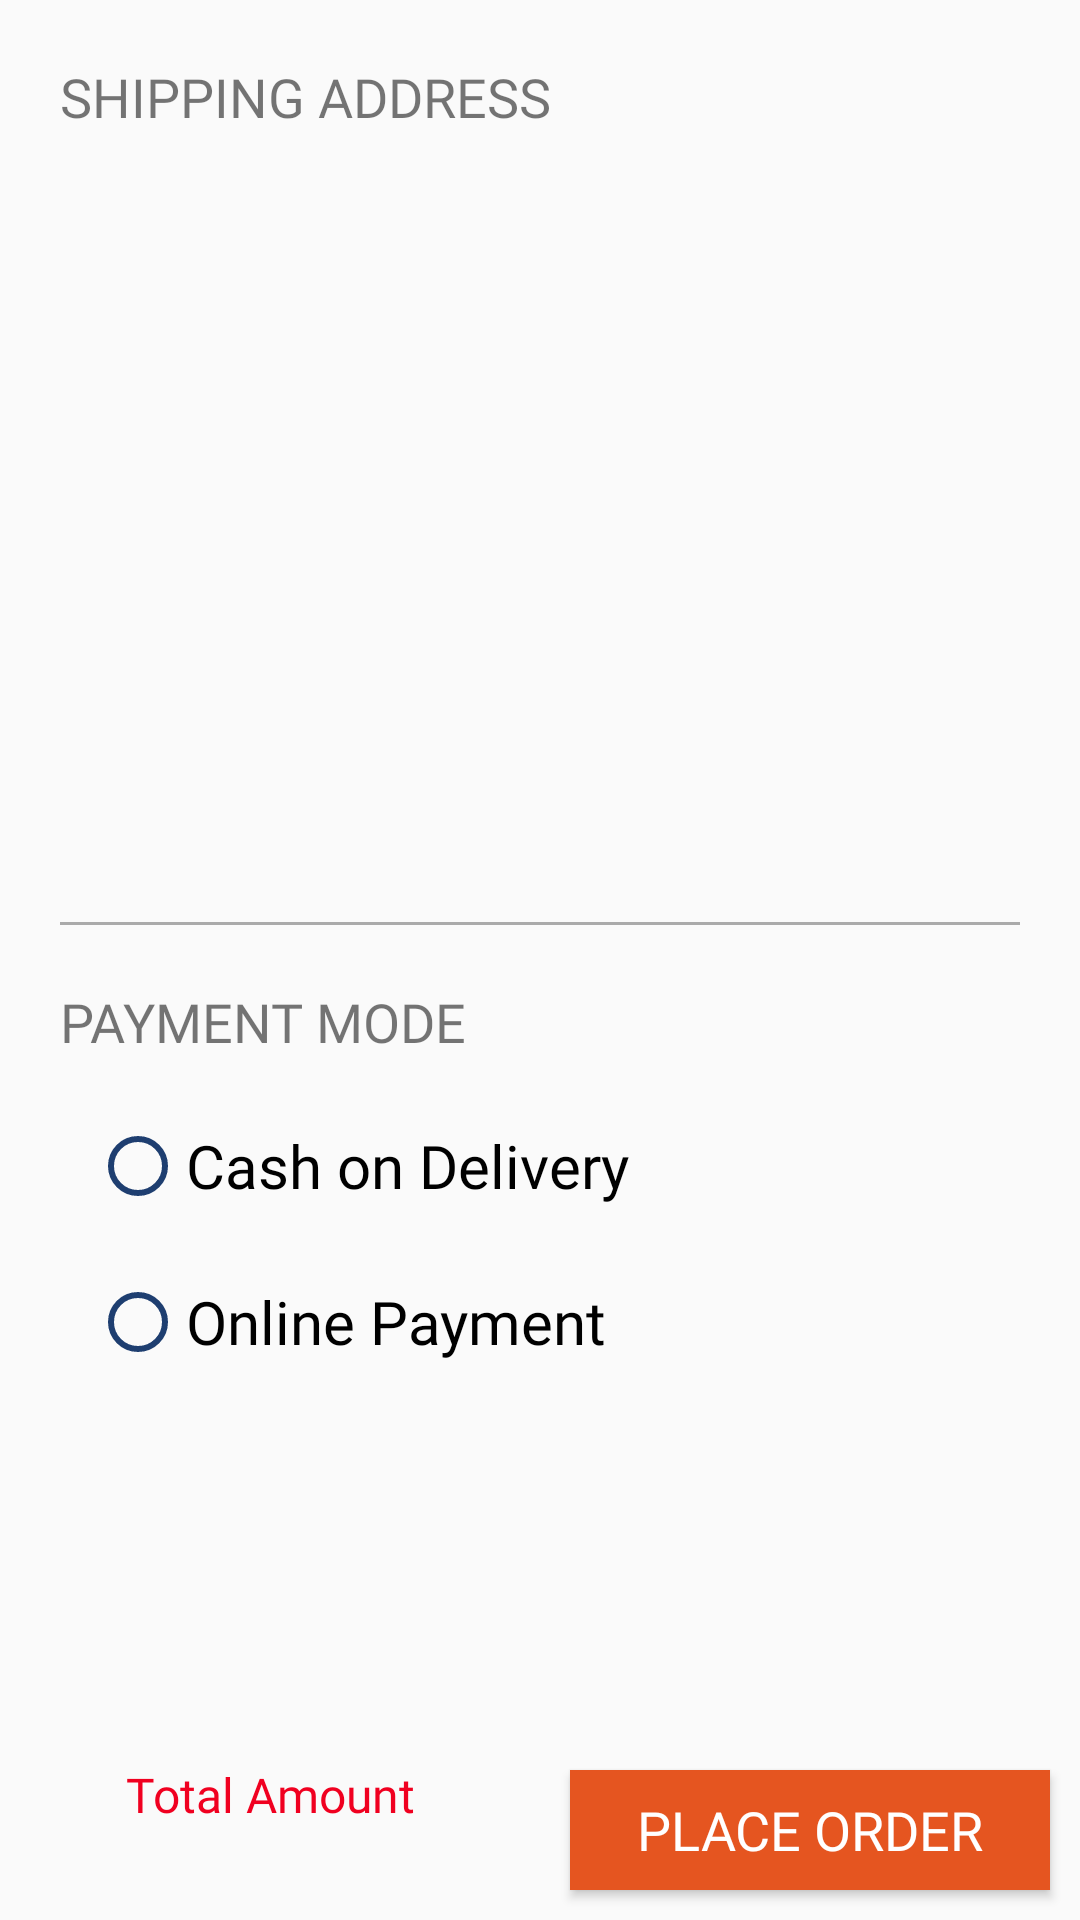

Produce the Android XML layout that renders to this screen, including the resource entries it uses.
<!-- AndroidManifest.xml: application theme AppTheme -->
<!-- res/layout/activity_checkout.xml -->
<?xml version="1.0" encoding="utf-8"?>
<RelativeLayout xmlns:android="http://schemas.android.com/apk/res/android"
    xmlns:app="http://schemas.android.com/apk/res-auto"
    xmlns:tools="http://schemas.android.com/tools"
    android:layout_width="match_parent"
    android:layout_height="match_parent"
    tools:context=".activity.CheckoutActivity">
    <ScrollView
        android:layout_width="match_parent"
        android:layout_height="wrap_content">
        <RelativeLayout
            android:layout_width="match_parent"
            android:layout_height="match_parent">
            <LinearLayout
                android:layout_margin="10dp"
                android:orientation="vertical"
                android:layout_width="match_parent"
                android:layout_height="wrap_content">
                <LinearLayout
                    android:orientation="vertical"
                    android:layout_margin="10dp"
                    android:layout_width="match_parent"
                    android:layout_height="wrap_content">
                    <TextView
                        android:text="SHIPPING ADDRESS"
                        android:fontFamily="@font/share_bold"
                        android:textSize="18sp"
                        android:layout_width="match_parent"
                        android:layout_height="wrap_content" />
                    <LinearLayout
                        android:weightSum="2"
                        android:orientation="horizontal"
                        android:layout_width="match_parent"
                        android:layout_height="wrap_content">
                        <LinearLayout
                            android:layout_weight="0.2"
                            android:orientation="vertical"
                            android:layout_width="match_parent"
                            android:layout_height="wrap_content">
                            <TextView
                                android:id="@+id/check_tv_name"
                                android:layout_marginTop="10dp"
                                android:text=""
                                android:fontFamily="@font/share_regular"
                                android:textSize="20sp"
                                android:textColor="#000000"
                                android:layout_width="match_parent"
                                android:layout_height="wrap_content" />
                            <TextView
                                android:id="@+id/check_tv_add1"
                                android:layout_marginTop="10dp"
                                android:text=""
                                android:fontFamily="@font/share_regular"
                                android:textSize="18sp"
                                android:layout_width="match_parent"
                                android:layout_height="wrap_content" />
                            <TextView
                                android:id="@+id/check_tv_add2"
                                android:layout_marginTop="10dp"
                                android:text=""
                                android:fontFamily="@font/share_regular"
                                android:textSize="18sp"
                                android:layout_width="match_parent"
                                android:layout_height="wrap_content" />
                            <TextView
                                android:id="@+id/check_tv_city"
                                android:layout_marginTop="10dp"
                                android:text=""
                                android:fontFamily="@font/share_regular"
                                android:textSize="18sp"
                                android:layout_width="match_parent"
                                android:layout_height="wrap_content" />
                            <TextView
                                android:id="@+id/check_tv_state"
                                android:layout_marginTop="10dp"
                                android:text=""
                                android:fontFamily="@font/share_regular"
                                android:textSize="18sp"
                                android:layout_width="match_parent"
                                android:layout_height="wrap_content" />
                            <TextView
                                android:id="@+id/check_tv_pincode"
                                android:layout_marginTop="10dp"
                                android:text=""
                                android:fontFamily="@font/share_regular"
                                android:textSize="18sp"
                                android:layout_width="match_parent"
                                android:layout_height="wrap_content" />
                            <TextView
                                android:layout_marginBottom="20sp"
                                android:id="@+id/check_tv_mobile"
                                android:layout_marginTop="10dp"
                                android:text=""
                                android:fontFamily="@font/share_regular"
                                android:textSize="18sp"
                                android:layout_width="match_parent"
                                android:layout_height="wrap_content" />
                        </LinearLayout>
                        <LinearLayout
                            android:layout_gravity="center_vertical"
                            android:layout_weight="1.8"
                            android:layout_width="match_parent"
                            android:layout_height="wrap_content">
                            <ImageView
                                android:id="@+id/check_iv_change"
                                android:backgroundTint="@color/colorTransparent"
                                android:src="@drawable/ic_arrow_right"
                                android:layout_gravity="center"
                                android:layout_width="wrap_content"
                                android:layout_height="wrap_content" />
                        </LinearLayout>
                    </LinearLayout>
                    <View
                        android:layout_width="match_parent"
                        android:layout_height="1dp"
                        android:background="@android:color/darker_gray"/>
                </LinearLayout>
                <LinearLayout
                    android:layout_margin="10dp"
                    android:orientation="vertical"
                    android:layout_width="match_parent"
                    android:layout_height="wrap_content">
                    <TextView
                        android:text="PAYMENT MODE"
                        android:fontFamily="@font/share_bold"
                        android:textSize="18sp"
                        android:layout_width="match_parent"
                        android:layout_height="wrap_content" />
                    <LinearLayout
                        android:layout_margin="10dp"
                        android:orientation="vertical"
                        android:layout_width="match_parent"
                        android:layout_height="wrap_content">
                        <RadioButton
                            android:buttonTint="@color/colorPrimaryDark"
                            android:id="@+id/check_rb_cash"
                            android:layout_marginTop="10dp"
                            android:fontFamily="@font/share_regular"
                            android:textSize="20sp"
                            android:text="Cash on Delivery"
                            android:textColor="#000000"
                            android:layout_width="wrap_content"
                            android:layout_height="wrap_content" />
                        <RadioButton
                            android:buttonTint="@color/colorPrimaryDark"
                            android:id="@+id/check_rb_online"
                            android:layout_marginTop="20dp"
                            android:fontFamily="@font/share_regular"
                            android:textSize="20sp"
                            android:text="Online Payment"
                            android:textColor="#000000"
                            android:layout_width="wrap_content"
                            android:layout_height="wrap_content" />
                    </LinearLayout>
                </LinearLayout>
            </LinearLayout>
        </RelativeLayout>
    </ScrollView>
    <LinearLayout
        android:layout_alignParentBottom="true"
        android:layout_width="match_parent"
        android:layout_height="wrap_content">
        <LinearLayout
            android:orientation="horizontal"
            android:layout_width="match_parent"
            android:layout_height="wrap_content">
            <LinearLayout
                android:layout_gravity="center"
                android:layout_weight="1"
                android:orientation="vertical"
                android:layout_width="match_parent"
                android:layout_height="wrap_content">
                <TextView
                    android:layout_marginTop="5dp"
                    android:textColor="#f00020"
                    android:gravity="center"
                    android:layout_weight="1"
                    android:textSize="16sp"
                    android:fontFamily="@font/share_regular"
                    android:text="Total Amount"
                    android:layout_width="match_parent"
                    android:layout_height="wrap_content" />
                <TextView
                    android:paddingBottom="5dp"
                    android:id="@+id/check_total"
                    android:layout_marginBottom="2dp"
                    android:textColor="#1dad01"
                    android:gravity="center"
                    android:layout_gravity="center"
                    android:layout_weight="1"
                    android:textSize="16sp"
                    android:fontFamily="@font/share_bold"
                    android:text=""
                    android:layout_width="match_parent"
                    android:layout_height="wrap_content" />
            </LinearLayout>
            <Button
                android:layout_margin="10dp"
                android:id="@+id/check_btn_place"
                android:layout_marginRight="5dp"
                android:textSize="18sp"
                android:fontFamily="@font/share_bold"
                android:textColor="#FFF"
                android:background="@color/colorOrange"
                android:layout_weight="1"
                android:text="PLACE ORDER"
                android:layout_width="match_parent"
                android:layout_height="40dp" />
        </LinearLayout>
    </LinearLayout>
    <in.ishankhanna.UberProgressView
        android:visibility="gone"
        android:layout_gravity="center_horizontal|center_vertical"
        android:id="@+id/checkout_progress"
        android:layout_width="wrap_content"
        android:layout_height="wrap_content"
        app:fading_circle_color="@android:color/holo_red_dark"
        app:stationary_circle_color="@android:color/holo_red_dark"
        app:orbiting_circle_color="@android:color/holo_red_dark"
        app:direction="clockwise"
        app:orbiting_circle_radius="3dp"
        app:stationary_circle_radius="8dp" />
</RelativeLayout>
<!-- resources referenced by this layout -->
<resources>
  <color name="colorOrange">#E55520</color>
  <color name="colorPrimaryDark">#1e3e70</color>
  <color name="colorTransparent">#00000000</color>
  <style name="AppTheme" parent="Theme.AppCompat.Light.DarkActionBar">
          
          <item name="colorPrimary">@color/colorPrimary</item>
          <item name="colorPrimaryDark">@color/colorPrimaryDark</item>
          <item name="colorAccent">@color/colorAccent</item>
      </style>
  <color name="colorPrimary">#1e3e70</color>
  <color name="colorAccent">#FEBA12</color>
</resources>
